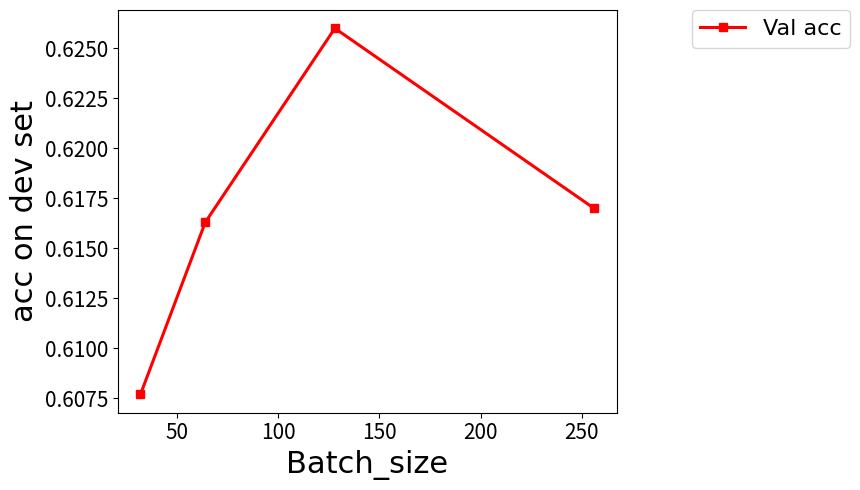

Here is the Python script that generated this plot:
from __future__ import absolute_import
from __future__ import print_function

import os
import sys
import logging

from matplotlib import pyplot as plt

x_iter = [32,64,128,256 ]
y_fb_valence_3 = [0.6077,0.6163,0.626,0.6170]

# y_fb_valence_5 = [0.632, 0.659, 0.685, 0.654, 0.647]
# y_fb_valence_self = [0.634, 0.634, 0.634, 0.634, 0.634]
# y_fb_arousal_3 = [0.892, 0.908, 0.912, 0.903, 0.899]
# y_fb_arousal_5 = [0.902, 0.912, 0.918, 0.913, 0.902]
# y_fb_arousal_self = [0.905, 0.905, 0.905, 0.905, 0.905,]

font = {'family': 'Times New Roman', 'color': 'black',
        'weight': 'normal', 'size': 22}

if __name__ == '__main__':
    program = os.path.basename(sys.argv[0])
    logger = logging.getLogger(program)

    logging.basicConfig(format='%(asctime)s: %(levelname)s: %(message)s')
    logging.root.setLevel(level=logging.INFO)
    logger.info(r"running %s" % ''.join(sys.argv))

    fig = plt.figure(figsize=(9, 5))
    ax1 = fig.add_subplot(111)
    line1, = ax1.plot(x_iter, y_fb_valence_3, 'rs-',
                      linewidth=2.2, label='Val acc')

    # line2, = ax1.plot(x_iter, y_fb_valence_5, 'g^-',
    #                   linewidth=2.2, label='Valence 5 cap')
    # line3, = ax1.plot(x_iter, y_fb_valence_self, 'ch--',
    #                   linewidth=2.2, label='Valence self-attention')

    # ax1.set_xlim()
    # ax1.set_ylim(0.62, 0.695)
    ax1.set_ylabel('acc on dev set', fontdict=font)
    ax1.set_xlabel('Batch_size', fontdict=font)
    ax1.tick_params(labelsize=15)

    # ax2 = ax1.twinx()
    # line4, = ax2.plot(x_iter, y_fb_arousal_3, 'b*-',
    #                   linewidth=2.2, label='Arousal 3 cap')
    # line5, = ax2.plot(x_iter, y_fb_arousal_5, 'ko-',
    #                   linewidth=2.2, label='Arousal 5 cap')
    # line6, = ax2.plot(x_iter, y_fb_arousal_self, 'mp--',
    #                   linewidth=2.2, label='Arousal self-attention')

    # ax2.set_ylim(0.885, 0.925)
    # ax2.tick_params(labelsize=16)
    plt.legend(handles=[line1,  ], prop={
               'size': 16, 'family': 'Times New Roman'}, bbox_to_anchor=(1.15, 1), loc=2, borderaxespad=0.)
    plt.tight_layout()
    # foo_fig = plt.gcf()
    plt.savefig('batch_size',format="eps")
    plt.show()
